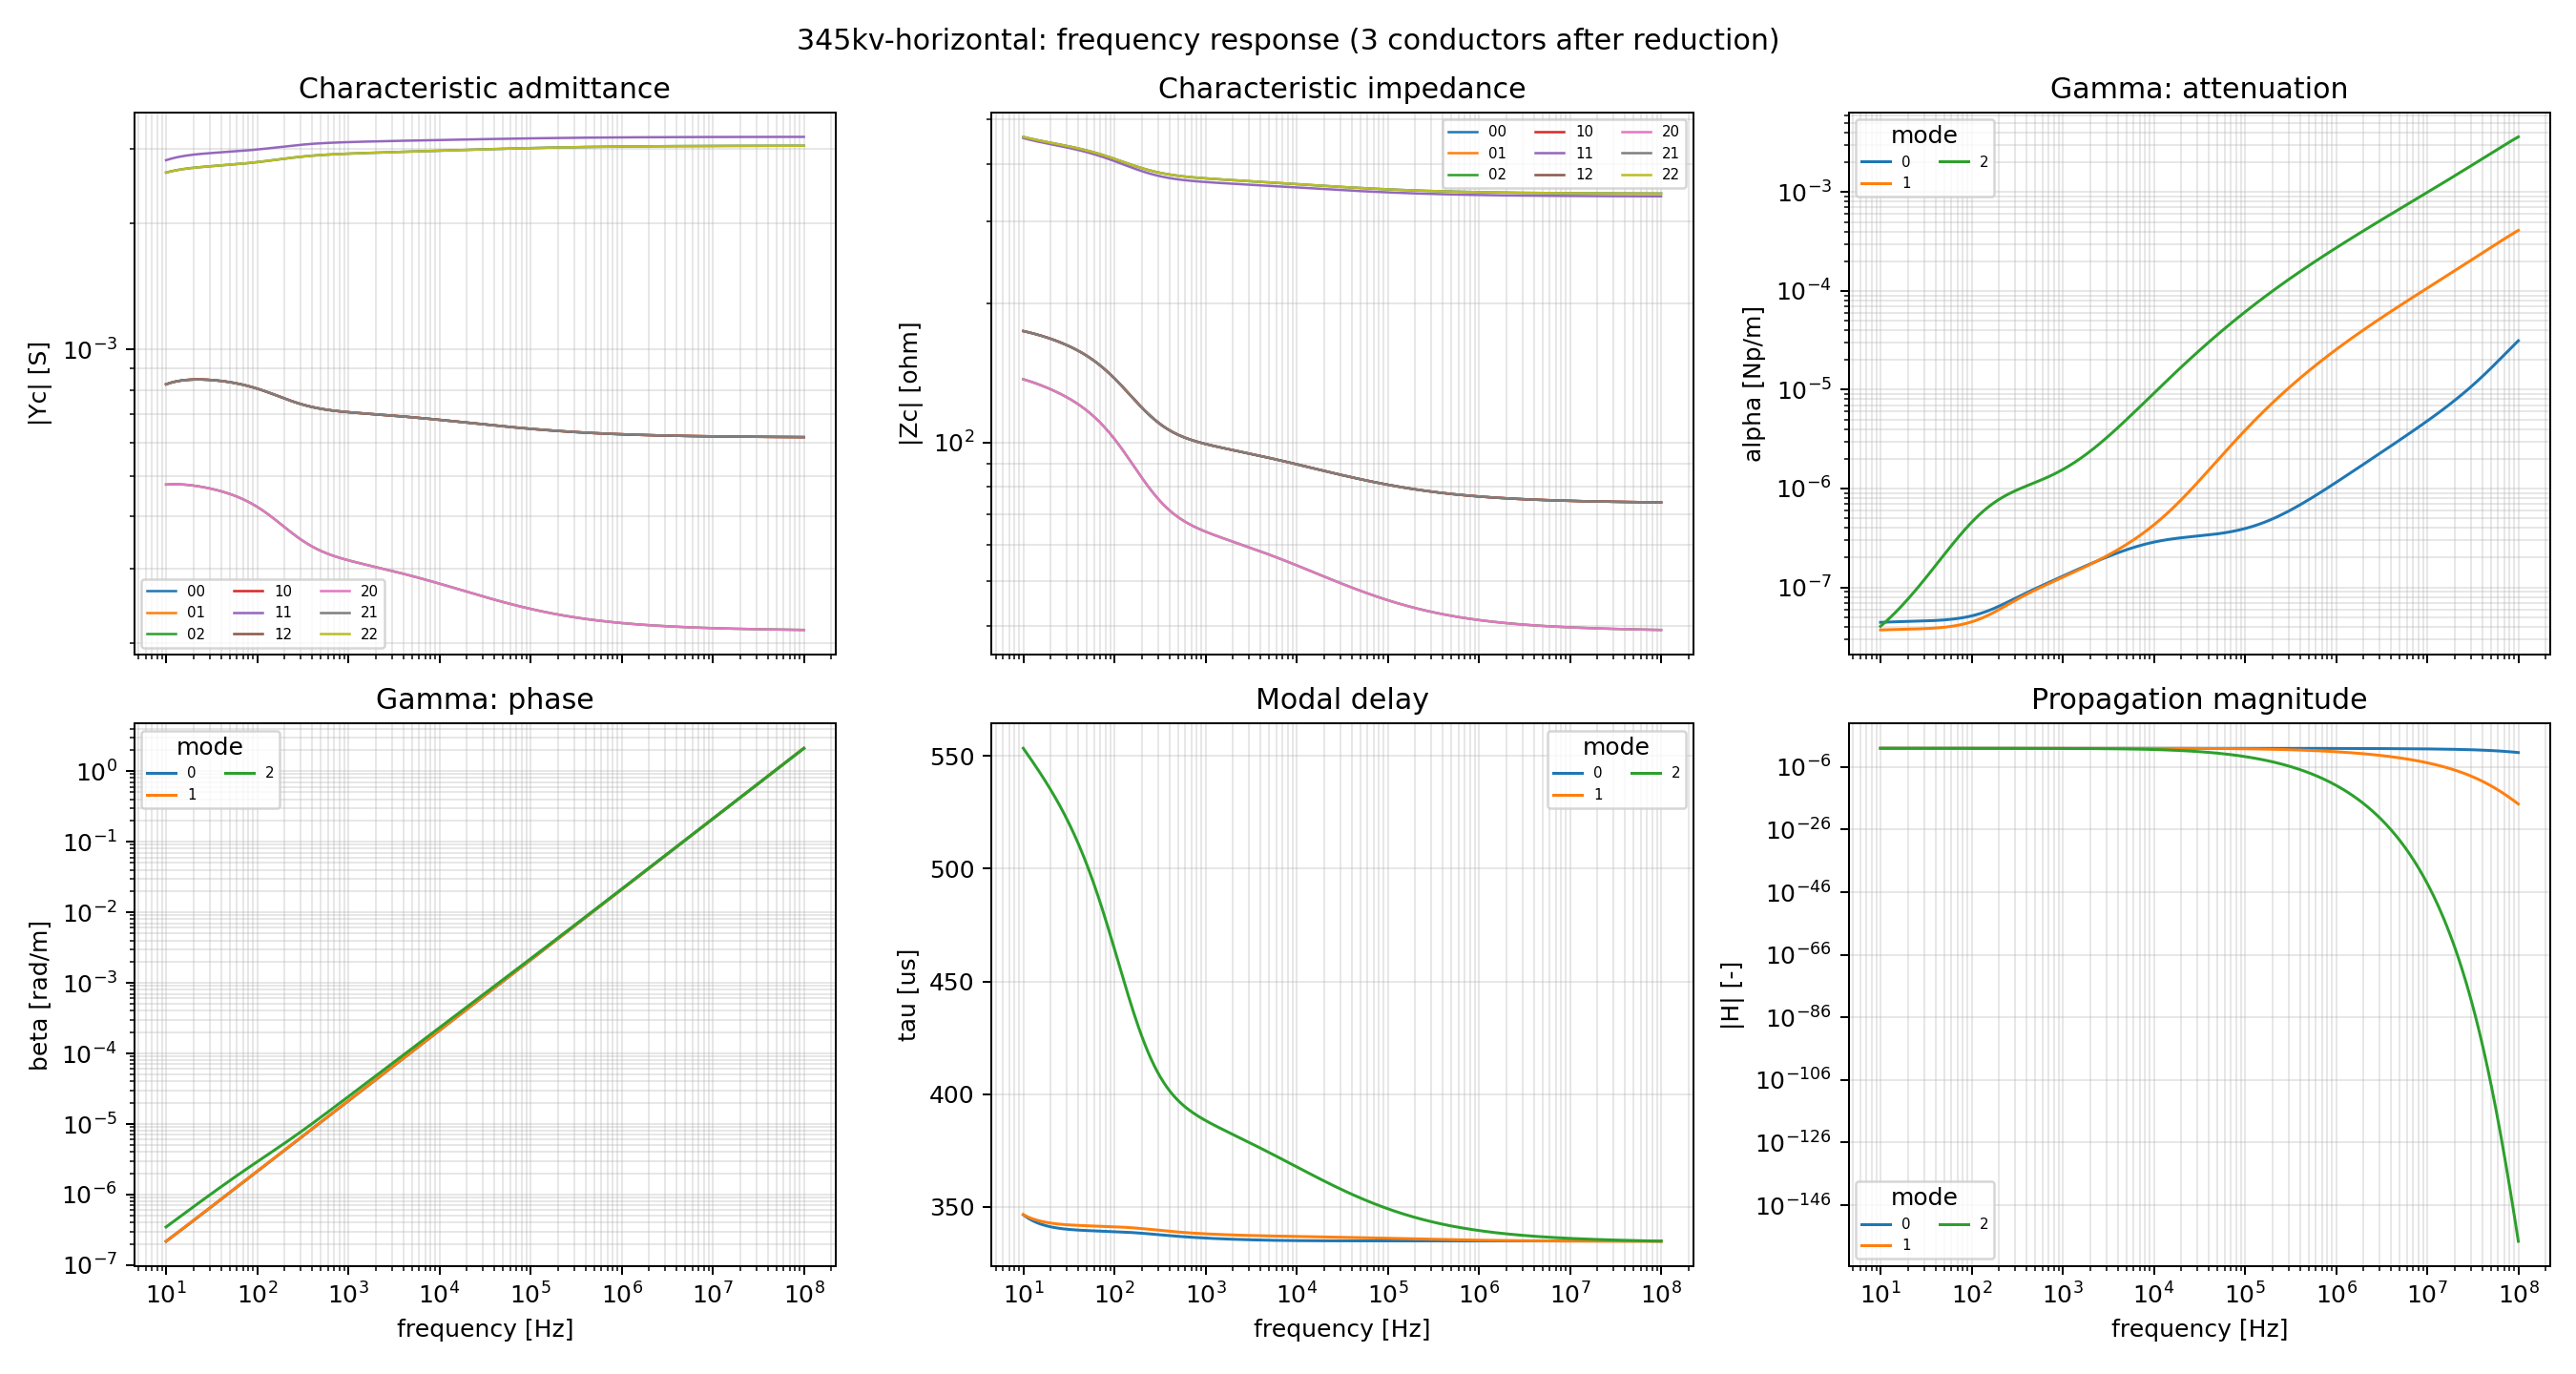

The table this chart was drawn from, first rows:
omega, Overhead_Yc_real_0_0, Overhead_Yc_imag_0_0, Overhead_Yc_real_0_1, Overhead_Yc_imag_0_1, Overhead_Yc_real_0_2, Overhead_Yc_imag_0_2, Overhead_Yc_real_1_0, Overhead_Yc_imag_1_0, Overhead_Yc_real_1_1, Overhead_Yc_imag_1_1, Overhead_Yc_real_1_2, Overhead_Yc_imag_1_2, Overhead_Yc_real_2_0, Overhead_Yc_imag_2_0, Overhead_Yc_real_2_1, Overhead_Yc_imag_2_1, Overhead_Yc_real_2_2, Overhead_Yc_imag_2_2, Overhead_Zc_real_0_0, Overhead_Zc_imag_0_0, Overhead_Zc_real_0_1, Overhead_Zc_imag_0_1, Overhead_Zc_real_0_2
6.2831853071795869e+01, 2.5978961816362383e-03, 4.4272624156928221e-04, -8.0050405487018918e-04, -2.0119213652125491e-04, -4.6968763108123587e-04, -7.9157908227613953e-05, -8.0050405487018853e-04, -2.0119213652125491e-04, 2.7717662564218466e-03, 5.2160828124099578e-04, -8.0050405487018940e-04, -2.0119213652125485e-04, -4.6968763108123565e-04, -7.9157908227613709e-05, -8.0050405487019016e-04, -2.0119213652125526e-04, 2.5978961816362400e-03, 4.4272624156928227e-04, 4.5321061753181823e+02, -6.5457258236628974e+01, 1.7359152212410456e+02, -1.2112816321729280e+01, 1.3639111050109221e+02
6.5415379968575820e+01, 2.6064684581600635e-03, 4.2943607444099189e-04, -8.0507908967903936e-04, -1.9341467749803824e-04, -4.7078560106368590e-04, -7.4611567763511181e-05, -8.0507908967790865e-04, -1.9341467749583823e-04, 2.7827726336960398e-03, 5.0598603557489117e-04, -8.0507908967790930e-04, -1.9341467749583839e-04, -4.7078560106368568e-04, -7.4611567763511113e-05, -8.0507908967903947e-04, -1.9341467749803840e-04, 2.6064684581600639e-03, 4.2943607444099216e-04, 4.5250109617304901e+02, -6.3845661035486579e+01, 1.7325751945982159e+02, -1.2542900328370521e+01, 1.3602696221752171e+02
6.8105136602345354e+01, 2.6145456505572368e-03, 4.1646895345973599e-04, -8.0932308949995880e-04, -1.8574746329745912e-04, -4.7173793738542814e-04, -7.0177385190264304e-05, -8.0932308947622334e-04, -1.8574746325363131e-04, 2.7931386150303883e-03, 4.9067267498453489e-04, -8.0932308947622334e-04, -1.8574746325363133e-04, -4.7173793738542830e-04, -7.0177385190264344e-05, -8.0932308949995880e-04, -1.8574746329745904e-04, 2.6145456505572364e-03, 4.1646895345973589e-04, 4.5180683584297350e+02, -6.2304165690928258e+01, 1.7291188115118655e+02, -1.2969866050155876e+01, 1.3565308605686786e+02
7.0905490938862883e+01, 2.6221541171196857e-03, 4.0383408667276607e-04, -8.1325049380304767e-04, -1.7820044620315870e-04, -4.7255363094037662e-04, -6.5855040215962517e-05, -8.1325049373445562e-04, -1.7820044608337409e-04, 2.8028943779064065e-03, 4.7568627748672437e-04, -8.1325049373445540e-04, -1.7820044608337412e-04, -4.7255363094037662e-04, -6.5855040215962476e-05, -8.1325049380304767e-04, -1.7820044620315875e-04, 2.6221541171196857e-03, 4.0383408667276613e-04, 4.5112637623343795e+02, -6.0830778119747976e+01, 1.7255490715360420e+02, -1.3393879703178960e+01, 1.3526972277116360e+02
7.3820990546372755e+01, 2.6293198488457625e-03, 3.9153882370008479e-04, -8.1687583901162190e-04, -1.7078221425825759e-04, -4.7324124413089931e-04, -6.1643698629736127e-05, -8.1687583902833368e-04, -1.7078221428525641e-04, 2.8120702285010530e-03, 4.6104236951301816e-04, -8.1687583902833216e-04, -1.7078221428525625e-04, -4.7324124413089888e-04, -6.1643698629735964e-05, -8.1687583901162146e-04, -1.7078221425825764e-04, 2.6293198488457612e-03, 3.9153882370008457e-04, 4.5045832081490914e+02, -5.9423529126520513e+01, 1.7218687005398789e+02, -1.3815127172101631e+01, 1.3487708353778874e+02
7.6856369980520014e+01, 2.6360684243991925e-03, 3.7958873568136276e-04, -8.2021364695371031e-04, -1.6350006558215116e-04, -4.7380888460922446e-04, -5.7542078306486721e-05, -8.2021364703410444e-04, -1.6350006579536172e-04, 2.8206964672038105e-03, 4.4675401016026195e-04, -8.2021364703410433e-04, -1.6350006579536142e-04, -4.7380888460922440e-04, -5.7542078306486728e-05, -8.2021364695371074e-04, -1.6350006558215103e-04, 2.6360684243991908e-03, 3.7958873568136211e-04, 4.4980131203856683e+02, -5.8080471069957170e+01, 1.7180800230073797e+02, -1.4233805730003901e+01, 1.3447533738563990e+02
8.0016558472918234e+01, 2.6424247721080697e-03, 3.6798731832398941e-04, -8.2327828951930912e-04, -1.5635972220397624e-04, -4.7426405831763345e-04, -5.3548364054093359e-05, -8.2327828953743503e-04, -1.5635972221556194e-04, 2.8288031707766458e-03, 4.3283131476374052e-04, -8.2327828953743568e-04, -1.5635972221556170e-04, -4.7426405831763383e-04, -5.3548364054093427e-05, -8.2327828951930912e-04, -1.5635972220397573e-04, 2.6424247721080697e-03, 3.6798731832398871e-04, 4.4915403261884154e+02, -5.6799698736095138e+01, 1.7141847249049414e+02, -1.4650130574025917e+01, 1.3406458826087047e+02
8.3306687935856900e+01, 2.6484127269163927e-03, 3.5673747848418303e-04, -8.2608360984985337e-04, -1.4936631580000825e-04, -4.7461393611719762e-04, -4.9660700592275839e-05, -8.2608360993309798e-04, -1.4936631584143897e-04, 2.8364192144827612e-03, 4.1928334619586641e-04, -8.2608360993309711e-04, -1.4936631584143987e-04, -4.7461393611719725e-04, -4.9660700592276001e-05, -8.2608360984985196e-04, -1.4936631580000833e-04, 2.6484127269163944e-03, 3.5673747848418390e-04, 4.4851525172479290e+02, -5.5579368429099176e+01, 1.7101845699405763e+02, -1.5064314748980999e+01, 1.3364495158658252e+02
8.6732101296147491e+01, 2.6540543274640245e-03, 3.4583900317978019e-04, -8.2864280399112746e-04, -1.4252254499279367e-04, -4.7486463914760770e-04, -4.5876602948564570e-05, -8.2864280399112746e-04, -1.4252254499279375e-04, 2.8435720963346737e-03, 4.0611456054324220e-04, -8.2864280399112746e-04, -1.4252254499279369e-04, -4.7486463914760742e-04, -4.5876602948564482e-05, -8.2864280399112757e-04, -1.4252254499279367e-04, 2.6540543274640241e-03, 3.4583900317978019e-04, 4.4788389854902465e+02, -5.4417715526608475e+01, 1.7060808189734385e+02, -1.5476588144087597e+01, 1.3321649153803429e+02
9.0298361171640849e+01, 2.6593728770809536e-03, 3.3529273339490449e-04, -8.3096944900895630e-04, -1.3583196256418509e-04, -4.7502274124791029e-04, -4.2193719814001225e-05, -8.3096944900334869e-04, -1.3583196256629731e-04, 2.8502904622780228e-03, 3.9333104684210975e-04, -8.3096944900334913e-04, -1.3583196256629744e-04, -4.7502274124791051e-04, -4.2193719814001292e-05, -8.3096944900895640e-04, -1.3583196256418515e-04, 2.6593728770809540e-03, 3.3529273339490449e-04, 4.4725871209007124e+02, -5.3312908000701029e+01, 1.7018742703023614e+02, -1.5887170441330067e+01, 1.3277922864455937e+02
9.4011258904507542e+01, 2.6643893458215902e-03, 3.2509686499838914e-04, -8.3307612829524311e-04, -1.2929594492171924e-04, -4.7509373553306317e-04, -3.8609247623644140e-05, -8.3307612829620469e-04, -1.2929594472025680e-04, 2.8566007936568780e-03, 3.8093481920847713e-04, -8.3307612829620545e-04, -1.2929594472025624e-04, -4.7509373553306355e-04, -3.8609247623644045e-05, -8.3307612829524376e-04, -1.2929594492171875e-04, 2.6643893458215911e-03, 3.2509686499838849e-04, 4.4663863527934376e+02, -5.2263228452453468e+01, 1.6975654029665637e+02, -1.6296291943242228e+01, 1.3233315247650012e+02
9.7876823965948702e+01, 2.6691239848681760e-03, 3.1524922455319893e-04, -8.3497493356340252e-04, -1.2291547201955200e-04, -4.7508289001580247e-04, -3.5120389587871352e-05, -8.3497493352502816e-04, -1.2291547215395997e-04, 2.8625286561057561e-03, 3.6892717493405028e-04, -8.3497493352502740e-04, -1.2291547215396073e-04, -4.7508289001580226e-04, -3.5120389587871589e-05, -8.3497493356340176e-04, -1.2291547201955254e-04, 2.6691239848681764e-03, 3.1524922455319980e-04, 4.4602261124445761e+02, -5.1266991398195202e+01, 1.6931544725034982e+02, -1.6704173548323620e+01, 1.3187823625489315e+02
1.0190133374761122e+02, 2.6735961417308145e-03, 3.0574599271343756e-04, -8.3667756675630505e-04, -1.1669025491747758e-04, -4.7499482066075844e-04, -3.1723977278759079e-05, -8.3667756686128011e-04, -1.1669025472530125e-04, 2.8680989509992103e-03, 3.5730702288745236e-04, -8.3667756686128098e-04, -1.1669025472530001e-04, -4.7499482066075855e-04, -3.1723977278758760e-05, -8.3667756675630614e-04, -1.1669025491747664e-04, 2.6735961417308145e-03, 3.0574599271343604e-04, 4.4540965858666345e+02, -5.0322540613828657e+01, 1.6886411645640004e+02, -1.7111042140375989e+01, 1.3141439210654414e+02
1.0609132375560732e+02, 2.6778244217663728e-03, 2.9658417384235129e-04, -8.3819496178789347e-04, -1.1062039780445262e-04, -4.7483420233247297e-04, -2.8417254375394178e-05, -8.3819496153171385e-04, -1.1062039831153441e-04, 2.8733351579248510e-03, 3.4607405111362763e-04, -8.3819496153171027e-04, -1.1062039831153727e-04, -4.7483420233247216e-04, -2.8417254375394828e-05, -8.3819496178789033e-04, -1.1062039780445501e-04, 2.6778244217663732e-03, 2.9658417384235503e-04, 4.4479872736960397e+02, -4.9428261405948568e+01, 1.6840250826135349e+02, -1.7517093598996858e+01, 1.3094154045689285e+02
1.1045359822369301e+02, 2.6818264636071058e-03, 2.8775725304357343e-04, -8.3953808825397945e-04, -1.0470355384584998e-04, -4.7460458183975866e-04, -2.5196407914641576e-05, -8.3953808876741022e-04, -1.0470355262302013e-04, 2.8782608171444590e-03, 3.3522330982576221e-04, -8.3953808876741944e-04, -1.0470355262301327e-04, -4.7460458183976067e-04, -2.5196407914639967e-05, -8.3953808825398824e-04, -1.0470355384584423e-04, 2.6818264636071093e-03, 2.8775725304356438e-04, 4.4418899036871204e+02, -4.8582552426389093e+01, 1.6793051670088064e+02, -1.7922562989826019e+01, 1.3045950954271746e+02
1.1499524116283990e+02, 2.6856186297279446e-03, 2.7926239230178037e-04, -8.4071612259371017e-04, -9.8939462389900426e-05, -4.7431012779619575e-04, -2.2059182262765566e-05, -8.4071612277814532e-04, -9.8939461663764071e-05, 2.8828961549695708e-03, 3.2475387233371888e-04, -8.4071612277814879e-04, -9.8939461663759544e-05, -4.7431012779619678e-04, -2.2059182262764451e-05, -8.4071612259371375e-04, -9.8939462389896997e-05, 2.6856186297279437e-03, 2.7926239230177501e-04, 4.4357936651139488e+02, -4.7783909246546436e+01, 1.6744804120205740e+02, -1.8327591999372757e+01, 1.2996818776055545e+02
1.1972362786514542e+02, 2.6892173686362637e-03, 2.7109325750640159e-04, -8.4173900249406397e-04, -9.3325745042855811e-05, -4.7395413249558943e-04, -1.9001982692575632e-05, -8.4173900265188933e-04, -9.3325744851524309e-05, 2.8872628871455149e-03, 3.1466074866052244e-04, -8.4173900265189117e-04, -9.3325744851523781e-05, -4.7395413249558970e-04, -1.9001982692575445e-05, -8.4173900249406592e-04, -9.3325745042855256e-05, 2.6892173686362654e-03, 2.7109325750640067e-04, 4.4296900237574442e+02, -4.7030774848978133e+01, 1.6695494058002438e+02, -1.8732375307946793e+01, 1.2946737792724383e+02
1.2464643688076109e+02, 2.6926372694041226e-03, 2.6324277641655546e-04, -8.4261546545310294e-04, -8.7859120174643200e-05, -4.7353920575792522e-04, -1.6021388926418067e-05, -8.4261546598624678e-04, -8.7859119306161250e-05, 2.8913804745178831e-03, 3.0493727822871727e-04, -8.4261546598625458e-04, -8.7859119306157876e-05, -4.7353920575792690e-04, -1.6021388926417284e-05, -8.4261546545311063e-04, -8.7859120174639934e-05, 2.6926372694041291e-03, 2.6324277641655037e-04, 4.4235709014855229e+02, -4.6321680454993306e+01, 1.6645101274770306e+02, -1.9137078719745681e+01, 1.2895684038238161e+02
1.2977166248729000e+02, 2.6958922722382407e-03, 2.5570548897932600e-04, -8.4335332928807058e-04, -8.2537247673733193e-05, -4.7306815417342798e-04, -1.3114631036065582e-05, -8.4335332925108465e-04, -8.2537246894463573e-05, 2.8952667838202826e-03, 2.9557861396862448e-04, -8.4335332925108920e-04, -8.2537246894460889e-05, -4.7306815417342879e-04, -1.3114631036064890e-05, -8.4335332928807503e-04, -8.2537247673730875e-05, 2.6958922722382433e-03, 2.5570548897932237e-04, 4.4174270031214144e+02, -4.5655198188866862e+01, 1.6593603776281009e+02, -1.9541820184520336e+01, 1.2843633891431094e+02
1.3510762767190218e+02, 2.6989963188280490e-03, 2.4847521438783063e-04, -8.4396058037092747e-04, -7.7357458258906745e-05, -4.7254366120240128e-04, -1.0278648460496346e-05, -8.4396058010078494e-04, -7.7357458511832273e-05, 2.8989399506823858e-03, 2.8657920189261848e-04, -8.4396058010078028e-04, -7.7357458511835689e-05, -4.7254366120240090e-04, -1.0278648460497044e-05, -8.4396058037092172e-04, -7.7357458258909875e-05, 2.6989963188280464e-03, 2.4847521438783513e-04, 4.4112498690222782e+02, -4.5029860978923708e+01, 1.6540982101351037e+02, -1.9946699921231478e+01, 1.2790565068230548e+02
1.4066299764724951e+02, 2.7019620737874293e-03, 2.4154341853423482e-04, -8.4444458768951865e-04, -7.2315296571169249e-05, -4.7196728659001832e-04, -7.5097141584775514e-06, -8.4444458775376945e-04, -7.2315296643275510e-05, 2.9024172788545848e-03, 2.7793018356344441e-04, -8.4444458775377183e-04, -7.2315296643274575e-05, -4.7196728659001859e-04, -7.5097141584773795e-06, -8.4444458768952147e-04, -7.2315296571168422e-05, 2.7019620737874311e-03, 2.4154341853423341e-04, 4.4050318564683869e+02, -4.4444265132808951e+01, 1.6487201847015498e+02, -2.0351852086081209e+01, 1.2736438824439507e+02
1.4644679392313063e+02, 2.7048011995254263e-03, 2.3490476456624517e-04, -8.4481142968563690e-04, -6.7408237646988448e-05, -4.7134124409133879e-04, -4.8055714824392203e-06, -8.4481142963950084e-04, -6.7408237522305388e-05, 2.9057134300698893e-03, 2.6962625703360379e-04, -8.4481142963949889e-04, -6.7408237522306459e-05, -4.7134124409133841e-04, -4.8055714824392170e-06, -8.4481142968563538e-04, -6.7408237646989587e-05, 2.7048011995254237e-03, 2.3490476456624666e-04, 4.3987642801525243e+02, -4.3897040658611793e+01, 1.6432239544523028e+02, -2.0757279013473628e+01, 1.2681232411701630e+02
1.5246840895675493e+02, 2.7075254735432958e-03, 2.2855129326862985e-04, -8.4506766520910418e-04, -6.2632191363909547e-05, -4.7066698752484039e-04, -2.1628341301661004e-06, -8.4506766538258737e-04, -6.2632191240870233e-05, 2.9088442666949867e-03, 2.6165915766730529e-04, -8.4506766538258770e-04, -6.2632191240868484e-05, -4.7066698752484067e-04, -2.1628341301658027e-06, -8.4506766520910451e-04, -6.2632191363908260e-05, 2.7075254735432963e-03, 2.2855129326862801e-04, 4.3924394013701851e+02, -4.3386794020051106e+01, 1.6376060206217448e+02, -2.1163042334149832e+01, 1.2624907554152688e+02
1.5873762140539807e+02, 2.7101456473157303e-03, 2.2247626826733905e-04, -8.4521880914172239e-04, -5.7983724636874055e-05, -4.6994602853939307e-04, 4.2118226856274279e-07, -8.4521880942209371e-04, -5.7983725069105502e-05, 2.9118236876047505e-03, 2.5402179789462504e-04, -8.4521880942210184e-04, -5.7983725069103896e-05, -4.6994602853939383e-04, 4.2118226856274602e-07, -8.4521880914173073e-04, -5.7983724636872531e-05, 2.7101456473157389e-03, 2.2247626826733615e-04, 4.3860491862635274e+02, -4.2912165405675729e+01, 1.6318631301158285e+02, -2.1569120877428720e+01, 1.2567431069512087e+02
1.6526461200621813e+02, 2.7126710380004750e-03, 2.1667231663662572e-04, -8.4526936641963514e-04, -5.3458636197231854e-05, -4.6917902391909209e-04, 2.9490133672228755e-06, -8.4526936640391443e-04, -5.3458636151233696e-05, 2.9146640264544159e-03, 2.4670563417280157e-04, -8.4526936640391334e-04, -5.3458636151233662e-05, -4.6917902391909220e-04, 2.9490133672228878e-06, -8.4526936641963373e-04, -5.3458636197231759e-05, 2.7126710380004728e-03, 2.1667231663662561e-04, 4.3795857322774742e+02, -4.2471853901211006e+01, 1.6259909752072272e+02, -2.1975457116242033e+01, 1.2508760494476245e+02
1.7205998010901936e+02, 2.7151123984900183e-03, 2.1113221616303097e-04, -8.4522490485834255e-04, -4.9053514745571897e-05, -4.6836740515987919e-04, 5.4236368017533681e-06, -8.4522490483990591e-04, -4.9053514742305779e-05, 2.9173793526745180e-03, 2.3970340984644397e-04, -8.4522490483990840e-04, -4.9053514742306531e-05, -4.6836740515987882e-04, 5.4236368017532546e-06, -8.4522490485834537e-04, -4.9053514745572582e-05, 2.7151123984900218e-03, 2.1113221616303159e-04, 4.3730416242673829e+02, -4.2064444968155740e+01, 1.6199864299814678e+02, -2.2381982438449473e+01, 1.2448862075005610e+02
1.7913476088881166e+02, 2.7174780710681403e-03, 2.0584851638029438e-04, -8.4508911404715815e-04, -4.4764115912811251e-05, -4.6751142854153417e-04, 7.8474337084218439e-06, -8.4508911406482913e-04, -4.4764115896897318e-05, 2.9199807067431427e-03, 2.3300633563854320e-04, -8.4508911406482620e-04, -4.4764115896896566e-05, -4.6751142854153428e-04, 7.8474337084220049e-06, -8.4508911404715522e-04, -4.4764115912810661e-05, 2.7174780710681368e-03, 2.0584851638029382e-04, 4.3664091499250958e+02, -4.1688645559313386e+01, 1.6138447533542148e+02, -2.2788565775908005e+01, 1.2387689424915975e+02
1.8650044326611896e+02, 2.7197770125072713e-03, 2.0081415070078392e-04, -8.4486604780221509e-04, -4.0586870199047783e-05, -4.6661181050050793e-04, 1.0222844363353492e-05, -8.4486604800622573e-04, -4.0586871258331900e-05, 2.9224796915378591e-03, 2.2660668709977461e-04, -8.4486604800621825e-04, -4.0586871258329318e-05, -4.6661181050050842e-04, 1.0222844363353745e-05, -8.4486604780220739e-04, -4.0586870199045581e-05, 2.7197770125072618e-03, 2.0081415070078191e-04, 4.3596808811570764e+02, -4.1343089987394237e+01, 1.6075620161068986e+02, -2.3195031560389143e+01, 1.2325203082863864e+02
1.9416898856413573e+02, 2.7220192058116936e-03, 1.9602310579553553e-04, -8.4456000833773941e-04, -3.6519416932399250e-05, -4.6566996638785493e-04, 1.2552267779060713e-05, -8.4456000737197061e-04, -3.6519411680294998e-05, 2.9248885007202353e-03, 2.2049886128318305e-04, -8.4456000737200975e-04, -3.6519411680307886e-05, -4.6566996638785357e-04, 1.2552267779059124e-05, -8.4456000833778029e-04, -3.6519416932409720e-05, 2.7220192058117457e-03, 1.9602310579554518e-04, 4.3528492136963024e+02, -4.1026304905360270e+01, 1.6011352613741431e+02, -2.3601116276181148e+01, 1.2261372259133820e+02
2.0215284993303081e+02, 2.7242071501735413e-03, 1.9146474588697520e-04, -8.4417139051812457e-04, -3.2553972980319210e-05, -4.6468271188237418e-04, 1.4837510115661421e-05, -8.4417139088929880e-04, -3.2553975633420683e-05, 2.9272126557496479e-03, 2.1466715196469184e-04, -8.4417139088928481e-04, -3.2553975633415350e-05, -4.6468271188237489e-04, 1.4837510115661980e-05, -8.4417139051810983e-04, -3.2553972980314724e-05, 2.7242071501735218e-03, 1.9146474588697102e-04, 4.3459075193158822e+02, -4.0737291171398745e+01, 1.5945556064202938e+02, -2.4006652541746536e+01, 1.2196114096283387e+02
2.1046499257294212e+02, 2.7263542247039666e-03, 1.8713594578079963e-04, -8.4370586171379520e-04, -2.8691637922779549e-05, -4.6365377892699253e-04, 1.7080940751404947e-05, -8.4370586158739815e-04, -2.8691637175467994e-05, 2.9294668429564134e-03, 2.0911198254839602e-04, -8.4370586158740086e-04, -2.8691637175469302e-05, -4.6365377892699242e-04, 1.7080940751404836e-05, -8.4370586171379834e-04, -2.8691637922780633e-05, 2.7263542247039706e-03, 1.8713594578080063e-04, 4.3388480155568743e+02, -4.0474266204815216e+01, 1.5878234625798865e+02, -2.4411181774404110e+01, 1.2129428036430835e+02
2.1911891478850168e+02, 2.7284643002571649e-03, 1.8302735651073686e-04, -8.4316428727446570e-04, -2.4926370770147059e-05, -4.6258094295327311e-04, 1.9284263185028262e-05, -8.4316428727726185e-04, -2.4926371627400855e-05, 2.9316575267547386e-03, 2.0382043693510502e-04, -8.4316428727726055e-04, -2.4926371627399706e-05, -4.6258094295327328e-04, 1.9284263185028391e-05, -8.4316428727446407e-04, -2.4926370770146164e-05, 2.7284643002571628e-03, 1.8302735651073583e-04, 4.3316641987572109e+02, -4.0236056412630901e+01, 1.5809315210659517e+02, -2.4814390830566342e+01, 1.2061245158547993e+02
2.2812866990908461e+02, 2.7305450837604443e-03, 1.7913288361814472e-04, -8.4254905274189240e-04, -2.1255767616646003e-05, -4.6146454923476642e-04, 2.1449143644954910e-05, -8.4254905266725624e-04, -2.1255766366588637e-05, 2.9337939572674464e-03, 1.9878613797186248e-04, -8.4254905266725711e-04, -2.1255766366590077e-05, -4.6146454923476631e-04, 2.1449143644954849e-05, -8.4254905274189467e-04, -2.1255767616647443e-05, 2.7305450837604483e-03, 1.7913288361814611e-04, 4.3243491760261696e+02, -4.0021179311694397e+01, 1.5738761392425283e+02, -2.5215790863854018e+01, 1.1991530040411497e+02
2.3750888911037561e+02, 2.7326026077877288e-03, 1.7544490411292997e-04, -8.4186191004218750e-04, -1.7676132864817406e-05, -4.6030378400828647e-04, 2.3577207467371263e-05, -8.4186191003300258e-04, -1.7676134151452098e-05, 2.9358842815380552e-03, 1.9399996668275900e-04, -8.4186191003300128e-04, -1.7676134151450522e-05, -4.6030378400828680e-04, 2.3577207467371355e-05, -8.4186191004218501e-04, -1.7676132864815919e-05, 2.7326026077877244e-03, 1.7544490411292848e-04, 4.3168965297135281e+02, -3.9828227126133861e+01, 1.5666522378760607e+02, -2.5614900010946286e+01, 1.1920233412784145e+02
2.4727480517431579e+02, 2.7346434108129949e-03, 1.7195723949182311e-04, -8.4110427787884175e-04, -1.4185040188272593e-05, -4.5909843480127025e-04, 2.5669656992606349e-05, -8.4110427804590918e-04, -1.4185038264639298e-05, 2.9379362563367577e-03, 1.8945502412964598e-04, -8.4110427804591026e-04, -1.4185038264641180e-05, -4.5909843480126993e-04, 2.5669656992606231e-05, -8.4110427787884446e-04, -1.4185040188274377e-05, 2.7346434108129983e-03, 1.7195723949182487e-04, 4.3092999800865272e+02, -3.9655699228170654e+01, 1.5592560829869237e+02, -2.6011096414892240e+01, 1.1847320331145822e+02
2.5744227722601380e+02, 2.7366730210419718e-03, 1.6866222562690337e-04, -8.4027748499221171e-04, -1.0779111559737320e-05, -4.5784743981117418e-04, 2.7727819469799964e-05, -8.4027748511871696e-04, -1.0779112322326221e-05, 2.9399574236530428e-03, 1.8514216981569269e-04, -8.4027748511871457e-04, -1.0779112322325863e-05, -4.5784743981117473e-04, 2.7727819469800276e-05, -8.4027748499221171e-04, -1.0779111559736937e-05, 2.7366730210419674e-03, 1.6866222562690326e-04, 4.3015536847466933e+02, -3.9502129119605158e+01, 1.5516828135549849e+02, -2.6403775157150243e+01, 1.1772743651678979e+02
2.6802781648779057e+02, 2.7386973842210118e-03, 1.6555370656655123e-04, -8.3938236988893606e-04, -7.4562601886207295e-06, -4.5655029416257306e-04, 2.9752508585994461e-05, -8.3938236987266771e-04, -7.4562600388743635e-06, 2.9419547285508899e-03, 1.8105447846474972e-04, -8.3938236987266825e-04, -7.4562600388744643e-06, -4.5655029416257311e-04, 2.9752508585994353e-05, -8.3938236988893606e-04, -7.4562601886208270e-06, 2.7386973842210131e-03, 1.6555370656655112e-04, 4.2936519201495963e+02, -3.9365958974188686e+01, 1.5439288973205359e+02, -2.6792178263836817e+01, 1.1696470775138660e+02
2.7904861309218421e+02, 2.7407217598408042e-03, 1.6262446669578691e-04, -8.3841979162088221e-04, -4.2138049266755338e-06, -4.5520595640536992e-04, 3.1744565840546279e-05, -8.3841979158537979e-04, -4.2138049285453227e-06, 2.9439350234907011e-03, 1.7718345460441287e-04, -8.3841979158538022e-04, -4.2138049285453887e-06, -4.5520595640537008e-04, 3.1744565840546239e-05, -8.3841979162088188e-04, -4.2138049266754881e-06, 2.7407217598408038e-03, 1.6262446669578688e-04, 4.2855897108138925e+02, -3.9245630337932006e+01, 1.5359905115658171e+02, -2.7175534965648357e+01, 1.1618465533555202e+02
2.9052256399745221e+02, 2.7427514036753821e-03, 1.5986784536038839e-04, -8.3739028056664991e-04, -1.0497052137323490e-06, -4.5381351481274415e-04, 3.3704516421199567e-05, -8.3739028029806767e-04, -1.0497053014608068e-06, 2.9459047328528995e-03, 1.7352144536380507e-04, -8.3739028029806777e-04, -1.0497053014608331e-06, -4.5381351481274404e-04, 3.3704516421199553e-05, -8.3739028056664959e-04, -1.0497052137323936e-06, 2.7427514036753816e-03, 1.5986784536038830e-04, 4.2773622975718069e+02, -3.9139534933033922e+01, 1.5278643888512772e+02, -2.7552977788268471e+01, 1.1538697655770663e+02
3.0246830205090794e+02, 2.7447913057129869e-03, 1.5727697109385502e-04, -8.3629425512626952e-04, 2.0379525025197848e-06, -4.5237195528978924e-04, 3.5632679880264175e-05, -8.3629425472071198e-04, 2.0379523366942245e-06, 2.9478700402214633e-03, 1.7006051808431396e-04, -8.3629425472071198e-04, 2.0379523366942084e-06, -4.5237195528978946e-04, 3.5632679880264128e-05, -8.3629425512626919e-04, 2.0379525025198589e-06, 2.7447913057129861e-03, 1.5727697109385491e-04, 4.2689656372021636e+02, -3.9046018427557968e+01, 1.5195477940061403e+02, -2.7923568085289151e+01, 1.1457142114676626e+02
3.1490522624728618e+02, 2.7468462640793142e-03, 1.5484505039216052e-04, -8.3513195471205824e-04, 5.0508096028701780e-06, -4.5088022506652040e-04, 3.7529154621343459e-05, -8.3513195426165084e-04, 5.0508093931200996e-06, 2.9498368283935325e-03, 1.6679285871476420e-04, -8.3513195426165106e-04, 5.0508093931200386e-06, -4.5088022506652040e-04, 3.7529154621343425e-05, -8.3513195471205824e-04, 5.0508096028701907e-06, 2.7468462640793142e-03, 1.5484505039216052e-04, 4.2603961926255488e+02, -3.8963397547452850e+01, 1.5110384521841650e+02, -2.8286303211647034e+01, 1.1373778522104632e+02
3.2785353323127407e+02, 2.7489208743540837e-03, 1.5256521234841748e-04, -8.3390351981091056e-04, 7.9902692500590463e-06, -4.4933723826006664e-04, 3.9393813186303973e-05, -8.3390351940478501e-04, 7.9902690794681387e-06, 2.9518107439331482e-03, 1.6371058437380251e-04, -8.3390351940478490e-04, 7.9902690794681303e-06, -4.4933723826006729e-04, 3.9393813186303966e-05, -8.3390351981090958e-04, 7.9902692500592309e-06, 2.7489208743540815e-03, 1.5256521234841743e-04, 4.2516511569153801e+02, -3.8889947381880788e+01, 1.5023347415136925e+02, -2.8640111465929674e+01, 1.1288592891412632e+02
3.4133425009536967e+02, 2.7510195248575823e-03, 1.5043055803889375e-04, -8.3260896965148040e-04, 1.0857413113557859e-05, -4.4774192659394625e-04, 4.1226246710287129e-05, -8.3260896986655174e-04, 1.0857413224859181e-05, 2.9537971241857509e-03, 1.6080581611080416e-04, -8.3260896986655131e-04, 1.0857413224859174e-05, -4.4774192659394625e-04, 4.1226246710287062e-05, -8.3260896965148018e-04, 1.0857413113557834e-05, 2.7510195248575827e-03, 1.5043055803889367e-04, 4.2427285522373995e+02, -3.8823899496379390e+01, 1.4934358678024088e+02, -2.8983847035330367e+01, 1.1201579451706016e+02
3.5536926852632291e+02, 2.7531463500008665e-03, 1.4843430824481847e-04, -8.3124816483101899e-04, 1.3653015755079846e-05, -4.4609313751920929e-04, 4.3025806922820089e-05, -8.3124816476438533e-04, 1.3653015699123648e-05, 2.9558010088006122e-03, 1.5807083857336397e-04, -8.3124816476438500e-04, 1.3653015699123629e-05, -4.4609313751920945e-04, 4.3025806922820143e-05, -8.3124816483101866e-04, 1.3653015755079854e-05, 2.7531463500008665e-03, 1.4843430824481842e-04, 4.2336270718374300e+02, -3.8763474498853029e+01, 1.4843415546743157e+02, -2.9316303467989329e+01, 1.1112737428560074e+02
3.6998138035561561e+02, 2.7553053747898216e-03, 1.4656932680881448e-04, -8.2982109159898036e-04, 1.6377648154211112e-05, -4.4438989887711950e-04, 4.4791611436238146e-05, -8.2982109157906520e-04, 1.6377648195753094e-05, 2.9578273026426433e-03, 1.5549756143893044e-04, -8.2982109157906498e-04, 1.6377648195753073e-05, -4.4438989887711950e-04, 4.4791611436238119e-05, -8.2982109159898047e-04, 1.6377648154211054e-05, 2.7553053747898211e-03, 1.4656932680881451e-04, 4.2243465829596846e+02, -3.8706830299024297e+01, 1.4750528494452809e+02, -2.9636222698008108e+01, 1.1022079015611989e+02
3.8519431457170947e+02, 2.7575003379298390e-03, 1.4482860685213414e-04, -8.2832759014901799e-04, 1.9031517903412367e-05, -4.4263120100592688e-04, 4.6522495392905198e-05, -8.2832759003745489e-04, 1.9031518217318647e-05, 2.9598805491761783e-03, 1.5307807577246552e-04, -8.2832759003745424e-04, 1.9031518217318718e-05, -4.4263120100592699e-04, 4.6522495392905110e-05, -8.2832759014901843e-04, 1.9031517903412276e-05, 2.7575003379298377e-03, 1.4482860685213414e-04, 4.2148878070090507e+02, -3.8652119384669177e+01, 1.4655715415961112e+02, -2.9942289177414306e+01, 1.0929623605046520e+02
4.0103277585416777e+02, 2.7597347330710871e-03, 1.4320503006510658e-04, -8.2676756776635895e-04, 2.1614513329160629e-05, -4.4081616437087825e-04, 4.8217017048845303e-05, -8.2676756770849508e-04, 2.1614513474733585e-05, 2.9619650210880883e-03, 1.5080438827819485e-04, -8.2676756770849443e-04, 2.1614513474733107e-05, -4.4081616437087939e-04, 4.8217017048845201e-05, -8.2676756776636252e-04, 2.1614513329160046e-05, 2.7597347330710932e-03, 1.4320503006510737e-04, 4.2052526708770830e+02, -3.8597473960912481e+01, 1.4559006205347484e+02, -3.0233145246471349e+01, 1.0835402220890388e+02
4.1752248469222599e+02, 2.7620118567547678e-03, 1.4169138490794793e-04, -8.2514086322999273e-04, 2.4126317283998390e-05, -4.3894392217796264e-04, 4.9873532705679320e-05, -8.2514086340607236e-04, 2.4126317282048852e-05, 2.9640847234863217e-03, 1.4866840588607225e-04, -8.2514086340607236e-04, 2.4126317282049886e-05, -4.3894392217796015e-04, 4.9873532705679639e-05, -8.2514086322998503e-04, 2.4126317284000308e-05, 2.7620118567547500e-03, 1.4169138490794517e-04, 4.1954440275848771e+02, -3.8541021433375803e+01, 1.4460440394480784e+02, -3.0507407651371217e+01, 1.0739455189234077e+02
4.3469021915296497e+02, 2.7643348812279160e-03, 1.4027999011861548e-04, -8.2344788744717027e-04, 2.6566273234833741e-05, -4.3701412322076232e-04, 5.1490092584489537e-05, -8.2344788633274639e-04, 2.6566273541542766e-05, 2.9662436530084272e-03, 1.4666160004683370e-04, -8.2344788633274889e-04, 2.6566273541538819e-05, -4.3701412322077056e-04, 5.1490092584488121e-05, -8.2344788744719531e-04, 2.6566273234824760e-05, 2.7643348812279684e-03, 1.4027999011862683e-04, 4.1854664816749755e+02, -3.8480815607927056e+01, 1.4360077627625517e+02, -3.0763646130845395e+01, 1.0641842355382055e+02
4.5256385836690953e+02, 2.7667058021080852e-03, 1.3896459672735765e-04, -8.2168714614417855e-04, 2.8933322774603742e-05, -4.3502514773893476e-04, 5.3064446870036416e-05, -8.2168715897798159e-04, 2.8933312335428096e-05, 2.9684439799832298e-03, 1.4477686738109734e-04, -8.2168715897795502e-04, 2.8933312335459897e-05, -4.3502514773890473e-04, 5.3064446870034600e-05, -8.2168714614404162e-04, 2.8933322774671566e-05, 2.7667058021078280e-03, 1.3896459672728956e-04, 4.1753242801973477e+02, -3.8415203701846181e+01, 1.4257961823907689e+02, -3.1000477294030862e+01, 1.0542608128452497e+02
4.7117242780167385e+02, 2.7691285741193550e-03, 1.3773556635060955e-04, -8.1986239890195073e-04, 3.1226234327200597e-05, -4.3297920629755874e-04, 5.4594263889757498e-05, -8.1986239568710741e-04, 3.1226236940926313e-05, 2.9706913589123527e-03, 1.4300393887170808e-04, -8.1986239568711391e-04, 3.1226236940918290e-05, -4.3297920629756649e-04, 5.4594263889757789e-05, -8.1986239890198597e-04, 3.1226234327183290e-05, 2.7691285741194209e-03, 1.3773556635062712e-04, 4.1650276485557208e+02, -3.8341886474609872e+01, 1.4154227755131112e+02, -3.1216382863054552e+01, 1.0441884847773878e+02
4.9054614639717357e+02, 2.7716037221657609e-03, 1.3658734787466397e-04, -8.1797039752020512e-04, 3.3443523824597141e-05, -4.3087362259583255e-04, 5.6076771685299980e-05, -8.1797039957827336e-04, 3.3443522248131857e-05, 2.9729858197149119e-03, 1.4133624865203106e-04, -8.1797039957826881e-04, 3.3443522248137387e-05, -4.3087362259582599e-04, 5.6076771685300245e-05, -8.1797039752017791e-04, 3.3443523824609521e-05, 2.7716037221657075e-03, 1.3658734787465077e-04, 4.1545812038915091e+02, -3.8259495801366882e+01, 1.4048912507543162e+02, -3.1410049766468948e+01, 1.0339710144735322e+02
5.1071647563894692e+02, 2.7741339384874703e-03, 1.3551095273600436e-04, -8.1601423052811222e-04, 3.5583336030691589e-05, -4.2871037109904608e-04, 5.7509135786332686e-05, -8.1601422741104832e-04, 3.5583338425732582e-05, 2.9753313761667942e-03, 1.3976419893764071e-04, -8.1601422741105483e-04, 3.5583338425723617e-05, -4.2871037109905812e-04, 5.7509135786331744e-05, -8.1601423052815873e-04, 3.5583336030670786e-05, 2.7741339384875635e-03, 1.3551095273602740e-04, 4.1439971984976432e+02, -3.8165970341154448e+01, 1.3942164629144602e+02, -3.1580038623858762e+01, 1.0236229404344904e+02
5.3171617064928171e+02, 2.7767199990984359e-03, 1.3449948315090023e-04, -8.1399295501776380e-04, 3.7643786032043313e-05, -4.2648859575144545e-04, 5.8888297676400567e-05, -8.1399295750648462e-04, 3.7643783999218388e-05, 2.9777288194783105e-03, 1.3827998015862749e-04, -8.1399295750647985e-04, 3.7643783999224433e-05, -4.2648859575143922e-04, 5.8888297676400581e-05, -8.1399295501773604e-04, 3.7643786032056994e-05, 2.7767199990983826e-03, 1.3449948315088600e-04, 4.1332847276435791e+02, -3.8059798347174379e+01, 1.3834079218198514e+02, -3.1725063466131221e+01, 1.0131535865655924e+02
5.5357933337910868e+02, 2.7793632926233452e-03, 1.3354444500740238e-04, -8.1190943085896567e-04, 3.9622454256592263e-05, -4.2421039241792715e-04, 6.0210980210824666e-05, -8.1190943137294028e-04, 3.9622453856094540e-05, 2.9801805810505278e-03, 1.3687451363098783e-04, -8.1190943137293952e-04, 3.9622453856094757e-05, -4.2421039241792894e-04, 6.0210980210823921e-05, -8.1190943085896806e-04, 3.9622454256591823e-05, 2.7793632926233530e-03, 1.3354444500740403e-04, 4.1224583292114227e+02, -3.7939179473001296e+01, 1.3724822630886868e+02, -3.1843820863651263e+01, 1.0025791785649338e+02
5.7634146798704728e+02, 2.7820642620555304e-03, 1.3263812519685299e-04, -8.0976430766965465e-04, 4.1517135198599768e-05, -4.2187627384914514e-04, 6.1473873504976710e-05, -8.0976430735848028e-04, 4.1517135060491439e-05, 2.9826873815844411e-03, 1.3553921438345216e-04, -8.0976430735848082e-04, 4.1517135060491256e-05, -4.2187627384914503e-04, 6.1473873504976669e-05, -8.0976430766965563e-04, 4.1517135198599477e-05, 2.7820642620555312e-03, 1.3263812519685326e-04, 4.1115306790846557e+02, -3.7802630326376828e+01, 1.3614533375395479e+02, -3.1935142828798128e+01, 9.9191318931170116e+01
6.0003953849553216e+02, 2.7848227654656112e-03, 1.3177289222541684e-04, -8.0755964291300052e-04, 4.3325091380604265e-05, -4.1948802711270540e-04, 6.2673444083245994e-05, -8.0755964324323484e-04, 4.3325091119607623e-05, 2.9852496408849286e-03, 1.3426580888306326e-04, -8.0755964324323430e-04, 4.3325091119607827e-05, -4.1948802711270534e-04, 6.2673444083245980e-05, -8.0755964291300008e-04, 4.3325091380604495e-05, 2.7848227654656108e-03, 1.3177289222541665e-04, 4.1005176554628366e+02, -3.7648744086531430e+01, 1.3503383563055883e+02, -3.1997953440122920e+01, 9.8117233830445628e+01
6.2471202881765078e+02, 2.7876386250152191e-03, 1.3094053911539695e-04, -8.0529772966795178e-04, 4.5043845120691496e-05, -4.1704762376735172e-04, 6.3806234525195317e-05, -8.0529773000114586e-04, 4.5043844023839977e-05, 2.9878676918997874e-03, 1.3304529048286008e-04, -8.0529773000114499e-04, 4.5043844023840607e-05, -4.1704762376735112e-04, 6.3806234525195032e-05, -8.0529772966794993e-04, 4.5043845120692661e-05, 2.7876386250152148e-03, 1.3094053911539595e-04, 4.0894354547253113e+02, -3.7476164254606765e+01, 1.3391552564791019e+02, -3.2031282835494572e+01, 9.7037398977576927e+01
6.5039900525216967e+02, 2.7905109635398841e-03, 1.3013323168330158e-04, -8.0298124628605657e-04, 4.6670721648896509e-05, -4.1455750386412281e-04, 6.4868730029055846e-05, -8.0298124728191828e-04, 4.6670721353489391e-05, 2.9905411466160116e-03, 1.3186908997784959e-04, -8.0298124728191568e-04, 4.6670721353490875e-05, -4.1455750386412330e-04, 6.4868730029055222e-05, -8.0298124628605310e-04, 4.6670721648899362e-05, 2.7905109635398806e-03, 1.3013323168329958e-04, 4.0783016897367793e+02, -3.7283721437646911e+01, 1.3279232801380209e+02, -3.2034308063312487e+01, 9.5953674863534246e+01
6.7714218154824118e+02, 2.7934381883960853e-03, 1.2934353487647861e-04, -8.0061318459234883e-04, 4.8202877944975946e-05, -4.1202049462164597e-04, 6.5857390721116990e-05, -8.0061318448986841e-04, 4.8202878023925711e-05, 2.9932688402458359e-03, 1.3072911378084507e-04, -8.0061318448986884e-04, 4.8202878023925434e-05, -4.1202049462164570e-04, 6.5857390721117112e-05, -8.0061318459234948e-04, 4.8202877944975376e-05, 2.7934381883960857e-03, 1.2934353487647918e-04, 4.0671352739809407e+02, -3.7070422250465484e+01, 1.3166627258223673e+02, -3.2006347001848532e+01, 9.4868019254782695e+01
... 341 more rows
